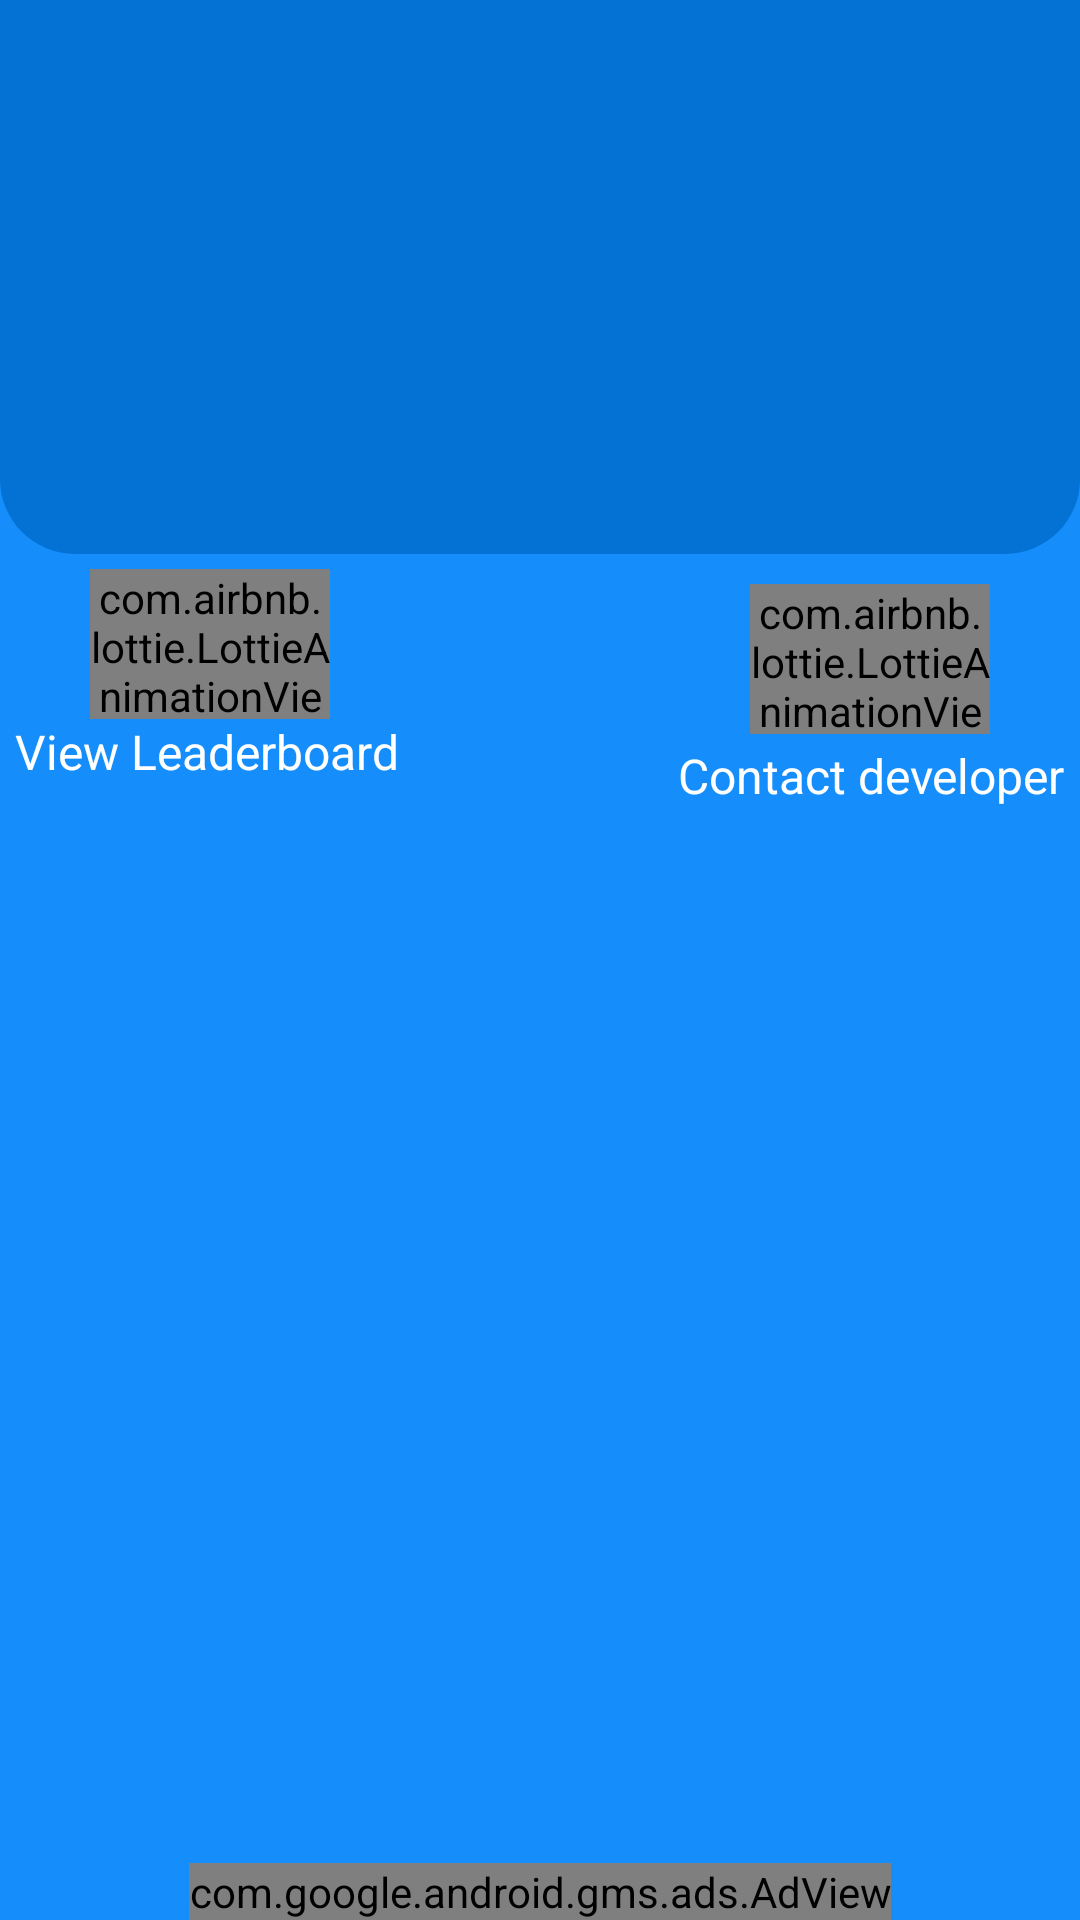

Android layout source for this screen:
<!-- AndroidManifest.xml: application theme Theme.GSTQuiz -->
<!-- res/layout/activity_main.xml -->
<?xml version="1.0" encoding="utf-8"?>
<RelativeLayout
    xmlns:android="http://schemas.android.com/apk/res/android"
    xmlns:app="http://schemas.android.com/apk/res-auto"
    xmlns:tools="http://schemas.android.com/tools"
    android:layout_width="match_parent"
    android:layout_height="match_parent"
    android:background="#158EFB"
    tools:context=".MainActivity">

    <LinearLayout
        android:layout_width="match_parent"
        android:layout_height="wrap_content"
       android:id="@+id/detailsLayout"
        android:background="@drawable/top_view_bg"
        android:orientation="vertical">

        <TextView
            android:id="@+id/usernameTv"
            android:layout_width="match_parent"
            android:layout_height="wrap_content"
            android:layout_marginTop="20dp"
            android:gravity="center"
            android:fontFamily="serif"
            android:text=""
            android:textColor="@color/white"
            android:textSize="18sp" />

        <TextView
            android:id="@+id/useremailTv"
            android:layout_width="match_parent"
            android:layout_height="wrap_content"
            android:layout_marginTop="20dp"
            android:gravity="center"
            android:text=""
            android:textColor="@color/white"
            android:fontFamily="serif"
            android:textSize="18sp" />

        <TextView
            android:id="@+id/userdeptTv"
            android:layout_width="match_parent"
            android:layout_height="wrap_content"
            android:layout_marginTop="20dp"
            android:fontFamily="serif"
            android:gravity="center"
            android:text=""
            android:textColor="@color/white"
            android:textSize="18sp" />

        <TextView
            android:id="@+id/userpointsTv"
            android:layout_width="match_parent"
            android:layout_height="wrap_content"
            android:layout_marginTop="20dp"
            android:fontFamily="serif"
            android:gravity="center"
            android:text=""
            android:textColor="@color/white"
            android:textSize="18sp"
            android:layout_marginBottom="10dp"/>





    </LinearLayout>

    <RelativeLayout
        android:layout_width="match_parent"
        android:layout_height="wrap_content"
        android:id="@+id/contactdetails"
        android:layout_marginTop="5dp"
        android:layout_below="@+id/detailsLayout">












        <com.airbnb.lottie.LottieAnimationView
            android:id="@+id/animationViewsupport"
            android:layout_width="80dp"
            android:layout_height="50dp"
            android:layout_alignParentRight="true"
            android:layout_marginTop="5dp"
            android:layout_marginEnd="30dp"
            app:lottie_autoPlay="true"
            app:lottie_loop="true"
            app:lottie_rawRes="@raw/support_agent" />

        <TextView
            android:layout_width="wrap_content"
            android:layout_height="wrap_content"
            android:layout_below="@+id/animationViewsupport"
            android:layout_alignParentRight="true"
            android:layout_marginEnd="5dp"
            android:layout_marginTop="3dp"
            android:text="Contact developer"
            android:textColor="@color/white"
            android:textSize="16sp" />

        <com.airbnb.lottie.LottieAnimationView
            android:id="@+id/animationViewchart"

            android:layout_width="80dp"
            android:layout_height="50dp"
            android:layout_alignParentLeft="true"
            android:layout_marginStart="30dp"
            app:lottie_autoPlay="true"

            app:lottie_loop="true"
            app:lottie_rawRes="@raw/chart" />

        <TextView
            android:layout_width="wrap_content"
            android:layout_height="wrap_content"
            android:layout_below="@+id/animationViewchart"
            android:layout_alignParentLeft="true"
            android:layout_marginStart="5dp"
            android:text="View Leaderboard"
            android:textColor="@color/white"
            android:textSize="16sp" />



    </RelativeLayout>

    <androidx.recyclerview.widget.RecyclerView
        android:id="@+id/recyclerView"
        android:layout_width="match_parent"
        android:layout_height="match_parent"
        android:layout_below="@+id/contactdetails"
        android:layout_marginStart="5dp"
        android:layout_marginTop="5dp"
        android:layout_marginEnd="5dp"
        android:layout_marginBottom="5dp"
        tools:listitem="@layout/recycler_view_item">



    </androidx.recyclerview.widget.RecyclerView>

    <com.google.android.gms.ads.AdView
        xmlns:ads="http://schemas.android.com/apk/res-auto"
        android:id="@+id/adView"
        android:layout_width="wrap_content"
        android:layout_height="wrap_content"
        android:layout_alignParentBottom="true"
        android:layout_centerHorizontal="true"
        ads:adSize="BANNER"
        ads:adUnitId="ca-app-pub-5558886176700454/7444170707">

    </com.google.android.gms.ads.AdView>

</RelativeLayout>
<!-- res/layout/recycler_view_item.xml (included above) -->
<?xml version="1.0" encoding="utf-8"?>
<androidx.constraintlayout.widget.ConstraintLayout
    xmlns:android="http://schemas.android.com/apk/res/android"
    xmlns:app="http://schemas.android.com/apk/res-auto"
    android:layout_width="match_parent"
    android:layout_height="wrap_content">

    <androidx.cardview.widget.CardView
        android:layout_width="match_parent"
        android:layout_height="wrap_content"
        android:layout_marginStart="8dp"
        android:layout_marginLeft="8dp"
        android:layout_marginTop="8dp"
        app:cardBackgroundColor="@color/white"
        android:layout_marginEnd="8dp"
        android:layout_marginRight="8dp"
        android:layout_marginBottom="8dp"
        app:cardCornerRadius="10dp"
        app:layout_constraintBottom_toBottomOf="parent"
        app:layout_constraintEnd_toEndOf="parent"
        app:layout_constraintStart_toStartOf="parent"
        app:layout_constraintTop_toTopOf="parent">

        <LinearLayout
            android:layout_width="match_parent"
            android:layout_height="match_parent"
            android:layout_margin="10dp"
            android:orientation="vertical">

            <ImageView
                android:id="@+id/image"
                android:layout_width="70dp"
                android:layout_height="70dp"
                android:layout_gravity="center"
                app:srcCompat="@drawable/ic_launcher_background" />

            <TextView
                android:id="@+id/category"
                android:layout_width="match_parent"
                android:layout_height="wrap_content"
                android:layout_marginTop="5dp"
                android:fontFamily="serif"
                android:gravity="center"
                android:text="Category"
                android:textColor="@android:color/black"
                android:textSize="18sp" />
        </LinearLayout>
    </androidx.cardview.widget.CardView>
</androidx.constraintlayout.widget.ConstraintLayout>
<!-- resources referenced by this layout -->
<resources>
  <color name="white">#FFFFFFFF</color>
  <!-- drawable top_view_bg (drawable) -->
  <?xml version="1.0" encoding="utf-8"?>
  <shape xmlns:android="http://schemas.android.com/apk/res/android"
      android:shape="rectangle">
  
      <solid android:color="#0472D5"/>
  
      <corners android:bottomLeftRadius="25dp"
          android:bottomRightRadius="25dp"/>
  
  </shape>
  <style name="Theme.GSTQuiz" parent="Theme.AppCompat.DayNight.NoActionBar">
          
          <item name="colorPrimary">@color/purple_500</item>
          <item name="colorPrimaryVariant">@color/purple_700</item>
          <item name="colorOnPrimary">@color/white</item>
          
          <item name="colorSecondary">@color/teal_200</item>
          <item name="colorSecondaryVariant">@color/teal_700</item>
          <item name="colorOnSecondary">@color/black</item>
          
          <item name="android:statusBarColor" tools:targetApi="l">?attr/colorPrimaryVariant</item>
          
      </style>
  <color name="purple_500">#158EFB</color>
  <color name="purple_700">#158EFB</color>
  <color name="teal_200">#FF03DAC5</color>
  <color name="teal_700">#FF018786</color>
  <color name="black">#FF000000</color>
</resources>
